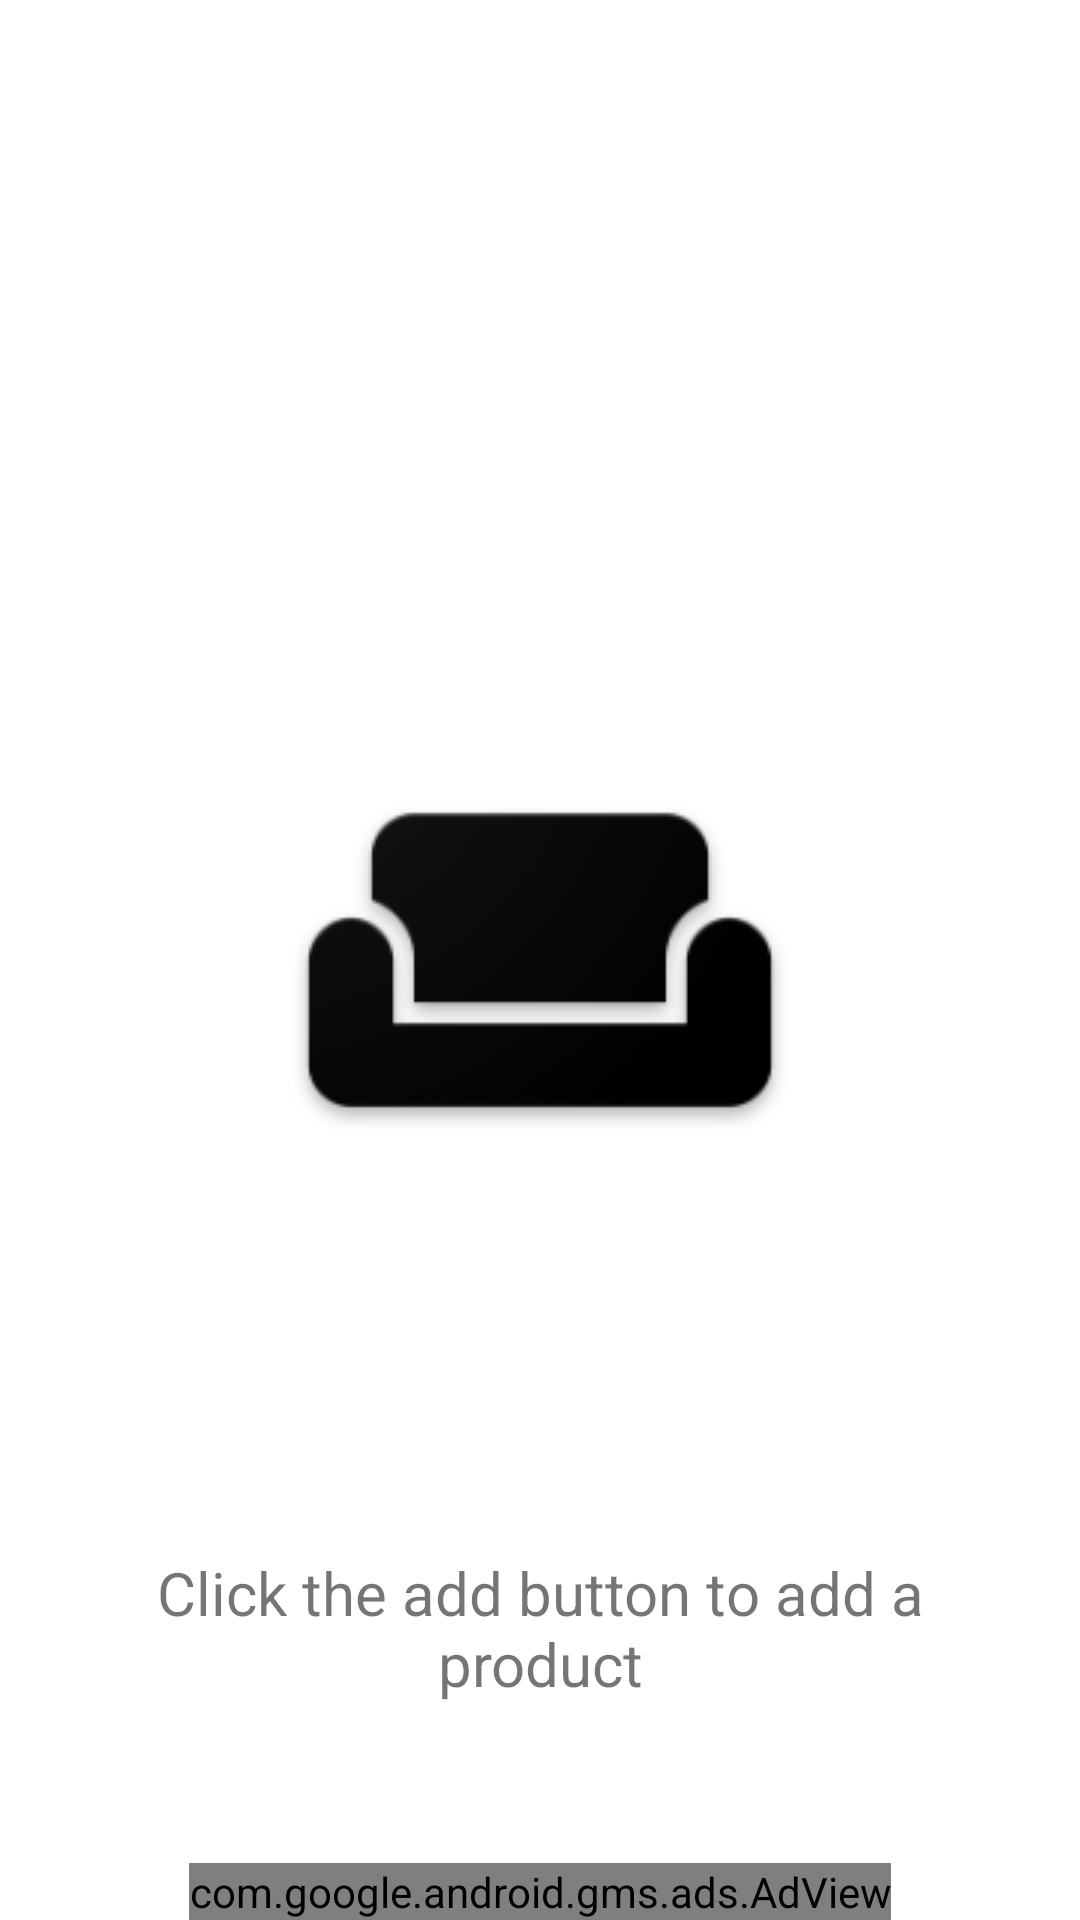

The Android layout XML behind this screen, and the referenced resources:
<!-- AndroidManifest.xml: application theme AppTheme -->
<!-- res/layout/content_catlog.xml -->
<?xml version="1.0" encoding="utf-8"?>
<FrameLayout xmlns:android="http://schemas.android.com/apk/res/android"
    xmlns:app="http://schemas.android.com/apk/res-auto"
    xmlns:tools="http://schemas.android.com/tools"
    android:layout_width="match_parent"
    android:layout_height="match_parent"
    app:layout_behavior="@string/appbar_scrolling_view_behavior"
    tools:context="com.example.dharmaraj.inventorymanager.ui.CatalogActivity"
    tools:showIn="@layout/activity_catlog">

    <FrameLayout
        android:id="@+id/empty_container"
        android:layout_width="match_parent"
        android:layout_height="match_parent">

        <ImageView
            android:id="@+id/empty_image_view"
            android:layout_width="match_parent"
            android:layout_height="match_parent"
            android:background="#00ffffff"
            android:contentDescription="@string/content_description_for_empty_state"
            android:scaleType="center"
            android:src="@drawable/empty_state" />

        <TextView
            android:id="@+id/empty_state_text_view"
            android:layout_width="match_parent"
            android:layout_height="wrap_content"
            android:layout_gravity="bottom"
            android:gravity="center"
            android:paddingBottom="@dimen/bottom_padding_error_msg"
            android:paddingEnd="@dimen/padding_empty_state_text_view"
            android:paddingStart="@dimen/padding_empty_state_text_view"
            android:text="@string/empty_state_text1"
            android:textSize="@dimen/text_size_empty_state_msg" />
    </FrameLayout>

    <ListView
        android:id="@+id/list_view"
        android:layout_width="match_parent"
        android:layout_height="match_parent"
        android:layout_marginEnd="@dimen/list_view_end_margin"
        android:layout_marginStart="@dimen/list_view_start_margin"
        android:clickable="false"
        android:paddingBottom="48dp" />

    <com.google.android.gms.ads.AdView xmlns:ads="http://schemas.android.com/apk/res-auto"
        android:id="@+id/adView"
        android:layout_width="wrap_content"
        android:layout_height="wrap_content"
        android:layout_gravity="bottom|center"
        ads:adSize="BANNER"
        ads:adUnitId="ca-app-pub-3940256099942544/6300978111"></com.google.android.gms.ads.AdView>

</FrameLayout>
<!-- res/layout/activity_catlog.xml (included above) -->
<?xml version="1.0" encoding="utf-8"?>
<android.support.design.widget.CoordinatorLayout xmlns:android="http://schemas.android.com/apk/res/android"
    xmlns:app="http://schemas.android.com/apk/res-auto"
    xmlns:tools="http://schemas.android.com/tools"
    android:layout_width="match_parent"
    android:layout_height="match_parent"
    android:fitsSystemWindows="true"
    tools:context="com.example.dharmaraj.inventorymanager.ui.CatalogActivity">

    <android.support.design.widget.AppBarLayout
        android:layout_width="match_parent"
        android:layout_height="wrap_content"
        android:theme="@style/AppTheme.AppBarOverlay">

        <android.support.v7.widget.Toolbar
            android:id="@+id/toolbar"
            android:layout_width="match_parent"
            android:layout_height="?attr/actionBarSize"
            android:background="?attr/colorPrimary"
            app:popupTheme="@style/AppTheme.PopupOverlay" />

    </android.support.design.widget.AppBarLayout>

    <include layout="@layout/content_catlog" />

    <android.support.design.widget.FloatingActionButton
        android:id="@+id/fab"
        android:layout_width="wrap_content"
        android:layout_height="wrap_content"
        android:layout_gravity="bottom|end"
        android:layout_margin="@dimen/fab_margin"
        android:contentDescription="@string/content_description_add_fab_btn"
        app:srcCompat="@drawable/ic_add_white_48px" />

</android.support.design.widget.CoordinatorLayout>
<!-- resources referenced by this layout -->
<resources>
  <dimen name="bottom_padding_error_msg">72dp</dimen>
  <dimen name="fab_margin">16dp</dimen>
  <dimen name="list_view_end_margin">0dp</dimen>
  <dimen name="list_view_start_margin">0dp</dimen>
  <dimen name="padding_empty_state_text_view">16dp</dimen>
  <dimen name="text_size_empty_state_msg">20sp</dimen>
  <!-- drawable empty_state: png bitmap (drawable, 7972 bytes) -->
  <!-- drawable ic_add_white_48px (drawable) -->
  <vector xmlns:android="http://schemas.android.com/apk/res/android"
      android:width="24dp"
      android:height="24dp"
      android:viewportHeight="24.0"
      android:viewportWidth="24.0">
      <path
          android:fillColor="#fdfcfc"
          android:pathData="M19,13h-6v6h-2v-6H5v-2h6V5h2v6h6v2z" />
  </vector>
  <string name="content_description_add_fab_btn">add button to add an item</string>
  <string name="content_description_for_empty_state">the list is empty</string>
  <string name="empty_state_text1">Click the add button to add a product</string>
</resources>
